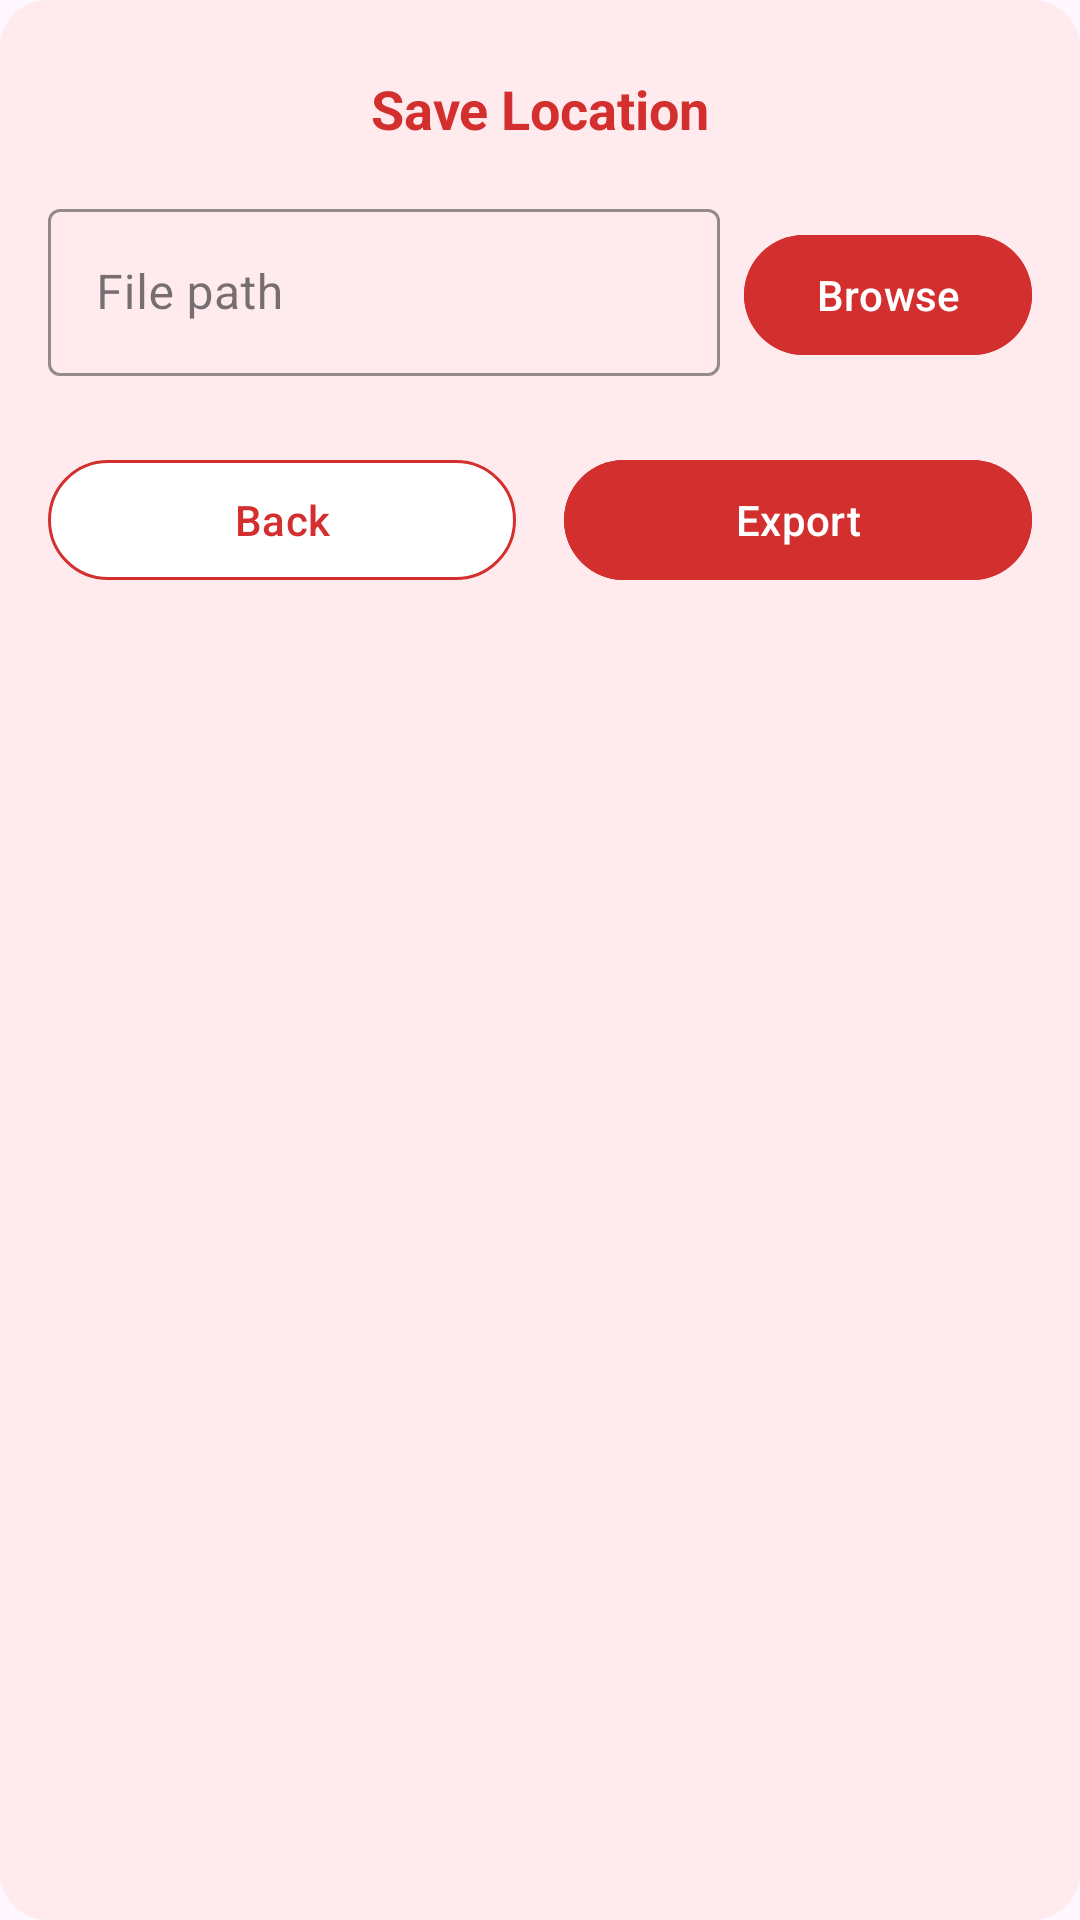

Write the Android layout XML for this screen, with the resource values it uses.
<!-- AndroidManifest.xml: application theme Theme.SecureVault -->
<!-- res/layout/dialog_export_path.xml -->
<?xml version="1.0" encoding="utf-8"?>
<androidx.constraintlayout.widget.ConstraintLayout xmlns:android="http://schemas.android.com/apk/res/android"
    xmlns:app="http://schemas.android.com/apk/res-auto"
    android:layout_width="match_parent"
    android:layout_height="wrap_content"
    android:background="@drawable/dialog_background">

    <TextView
        android:id="@+id/export_path_title"
        android:layout_width="match_parent"
        android:layout_height="wrap_content"
        android:gravity="center"
        android:paddingTop="24dp"
        android:paddingBottom="16dp"
        android:text="@string/export_save_location"
        android:textColor="@color/red"
        android:textSize="18sp"
        android:textStyle="bold"
        app:layout_constraintEnd_toEndOf="parent"
        app:layout_constraintStart_toStartOf="parent"
        app:layout_constraintTop_toTopOf="parent" />

    <LinearLayout
        android:id="@+id/path_layout"
        android:layout_width="match_parent"
        android:layout_height="wrap_content"
        android:layout_marginStart="16dp"
        android:layout_marginEnd="16dp"
        android:orientation="horizontal"
        app:layout_constraintEnd_toEndOf="parent"
        app:layout_constraintStart_toStartOf="parent"
        app:layout_constraintTop_toBottomOf="@id/export_path_title">

        <com.google.android.material.textfield.TextInputLayout
            android:id="@+id/path_input_layout"
            style="@style/Widget.MaterialComponents.TextInputLayout.OutlinedBox"
            android:layout_width="0dp"
            android:layout_height="wrap_content"
            android:layout_weight="1"
            app:boxStrokeColor="@color/red"
            app:hintTextColor="@color/red">

            <com.google.android.material.textfield.TextInputEditText
                android:id="@+id/path_input"
                android:layout_width="match_parent"
                android:layout_height="wrap_content"
                android:hint="@string/file_path"
                android:inputType="text" />

        </com.google.android.material.textfield.TextInputLayout>

        <com.google.android.material.button.MaterialButton
            android:id="@+id/browse_button"
            android:layout_width="wrap_content"
            android:layout_height="wrap_content"
            android:layout_marginStart="8dp"
            android:backgroundTint="@color/red"
            android:text="@string/browse"
            android:textColor="@color/white" />
    </LinearLayout>

    <LinearLayout
        android:id="@+id/password_section"
        android:layout_width="match_parent"
        android:layout_height="wrap_content"
        android:layout_marginStart="16dp"
        android:layout_marginTop="16dp"
        android:layout_marginEnd="16dp"
        android:orientation="vertical"
        android:visibility="gone"
        app:layout_constraintEnd_toEndOf="parent"
        app:layout_constraintStart_toStartOf="parent"
        app:layout_constraintTop_toBottomOf="@id/path_layout">

        <TextView
            android:layout_width="match_parent"
            android:layout_height="wrap_content"
            android:text="@string/encryption_password"
            android:textColor="@color/red"
            android:textSize="16sp"
            android:textStyle="bold" />

        <com.google.android.material.textfield.TextInputLayout
            android:id="@+id/password_input_layout"
            style="@style/Widget.MaterialComponents.TextInputLayout.OutlinedBox"
            android:layout_width="match_parent"
            android:layout_height="wrap_content"
            android:layout_marginTop="8dp"
            app:boxStrokeColor="@color/red"
            app:endIconMode="password_toggle"
            app:hintTextColor="@color/red">

            <com.google.android.material.textfield.TextInputEditText
                android:id="@+id/password_input"
                android:layout_width="match_parent"
                android:layout_height="wrap_content"
                android:hint="@string/password"
                android:inputType="textPassword" />

        </com.google.android.material.textfield.TextInputLayout>

        <com.google.android.material.textfield.TextInputLayout
            android:id="@+id/confirm_password_input_layout"
            style="@style/Widget.MaterialComponents.TextInputLayout.OutlinedBox"
            android:layout_width="match_parent"
            android:layout_height="wrap_content"
            android:layout_marginTop="8dp"
            app:boxStrokeColor="@color/red"
            app:endIconMode="password_toggle"
            app:hintTextColor="@color/red">

            <com.google.android.material.textfield.TextInputEditText
                android:id="@+id/confirm_password_input"
                android:layout_width="match_parent"
                android:layout_height="wrap_content"
                android:hint="@string/confirm_password"
                android:inputType="textPassword" />

        </com.google.android.material.textfield.TextInputLayout>
    </LinearLayout>

    <LinearLayout
        android:layout_width="match_parent"
        android:layout_height="wrap_content"
        android:orientation="horizontal"
        android:layout_marginTop="16dp"
        android:paddingTop="8dp"
        android:paddingBottom="16dp"
        app:layout_constraintEnd_toEndOf="parent"
        app:layout_constraintStart_toStartOf="parent"
        app:layout_constraintTop_toBottomOf="@id/password_section">

        <com.google.android.material.button.MaterialButton
            android:id="@+id/btn_back"
            android:layout_width="0dp"
            android:layout_height="wrap_content"
            android:layout_marginStart="16dp"
            android:layout_marginEnd="8dp"
            android:layout_weight="1"
            android:backgroundTint="@color/white"
            android:text="@string/back"
            android:textColor="@color/red"
            app:strokeColor="@color/red"
            app:strokeWidth="1dp" />

        <com.google.android.material.button.MaterialButton
            android:id="@+id/btn_export_save"
            android:layout_width="0dp"
            android:layout_height="wrap_content"
            android:layout_marginStart="8dp"
            android:layout_marginEnd="16dp"
            android:layout_weight="1"
            android:backgroundTint="@color/red"
            android:text="@string/export"
            android:textColor="@color/white" />
    </LinearLayout>
</androidx.constraintlayout.widget.ConstraintLayout>
<!-- resources referenced by this layout -->
<resources>
  <color name="red">#D32F2F</color>
  <color name="white">#FFFFFFFF</color>
  <!-- drawable dialog_background (drawable) -->
  <?xml version="1.0" encoding="utf-8"?>
  <shape xmlns:android="http://schemas.android.com/apk/res/android">
      <solid android:color="@color/light_red" />
      <corners android:radius="16dp" />
  </shape>
  <string name="back">Back</string>
  <string name="browse">Browse</string>
  <string name="confirm_password">Confirm Password</string>
  <string name="encryption_password">Encryption Password</string>
  <string name="export">Export</string>
  <string name="export_save_location">Save Location</string>
  <string name="file_path">File path</string>
  <string name="password">Password</string>
  <style name="Theme.SecureVault" parent="Base.Theme.SecureVault" />
  <color name="light_red">#FFEBEE</color>
  <style name="Base.Theme.SecureVault" parent="Theme.Material3.DayNight.NoActionBar">
          
          
      </style>
</resources>
